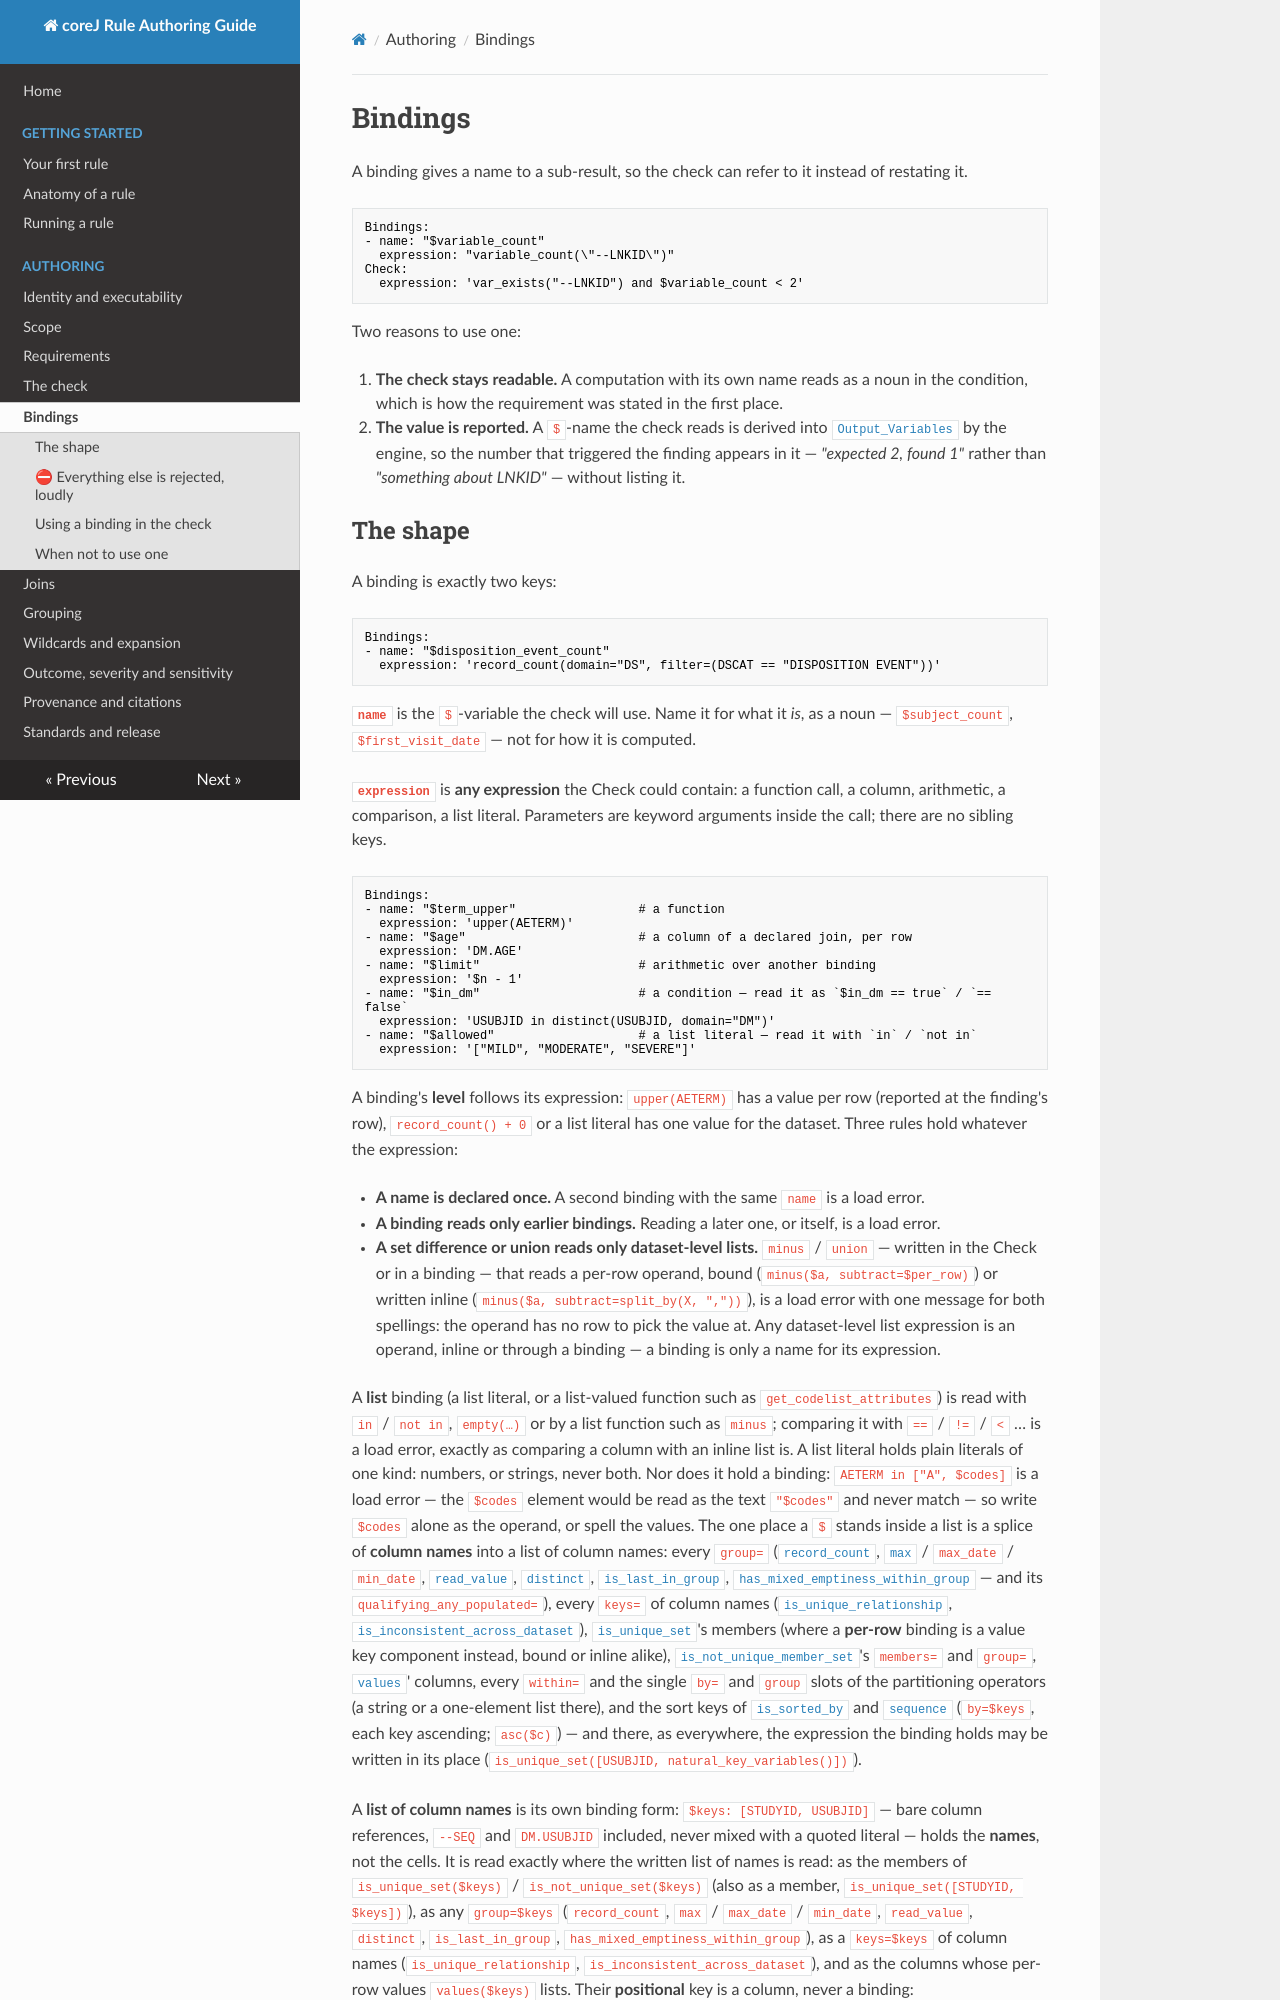

repository: cumba-oss/cumba-oss-corej-rules · page: authoring/bindings/index.html · generator: mkdocs

# Bindings

<!-- Grounded: Binding.java — name + expression only, the JsonAnySetter rejects every other key
     loud (id:, operator:, group:, level:, filter:, …); a binding with no expression is filed on
     the loadError channel. Since PLAN-binding-expressions (W0): the expression is ANY expression,
     and EVERY binding is a compiled binding — RulePackageLoader.materialiseBindings
     parses it once (CompiledBinding), and it is evaluated lazily in the reading context
     (BindingValue). -->

A binding gives a name to a sub-result, so the check can refer to it instead of restating it.

```yaml
Bindings:
- name: "$variable_count"
  expression: "variable_count(\"--LNKID\")"
Check:
  expression: 'var_exists("--LNKID") and $variable_count < 2'
```

Two reasons to use one:

1. **The check stays readable.** A computation with its own name reads as a noun in the
   condition, which is how the requirement was stated in the first place.
2. **The value is reported.** A `$`-name the check reads is derived into
   [`Output_Variables`](outcome.md) by the engine, so the number that triggered the finding
   appears in it — *"expected 2, found 1"* rather than *"something about LNKID"* — without
   listing it.
